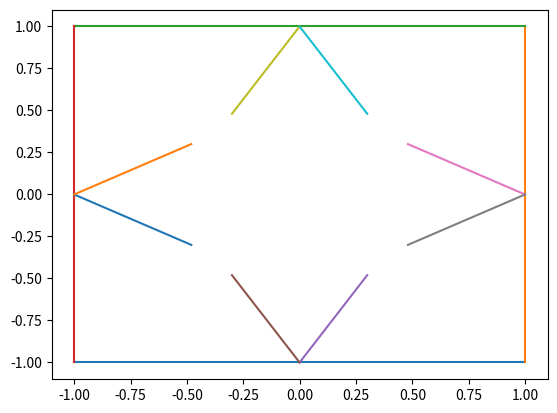

Reproduce this figure in Python.
import numpy as np
from matplotlib import pyplot as plt
import math as M

class Punto:

    def __init__(self, x, y):
        self.x = x
        self.y = y

    def show(self):
        print("x =", self.x, ", y =", self.y)

    def rotate(self, theta):
        delta = np.radians(theta)
        A = [[M.cos(delta), -M.sin(delta)], [M.sin(delta), M.cos(delta)]]
        v = np.array([self.x, self.y])
        rotated = np.matmul(A,v)
        result = Punto(rotated[0], rotated[1])
        return result

    def invert(self):
        result = Punto(-self.x, -self.y)
        return result

    def normalize(self, size=1):
        d = M.sqrt(pow(self.x,2)+pow(self.y,2))/size
        result = Punto(self.x/d, self.y/d)
        return result
    
class Segmento:

    def __init__(self, A, B):
        self.inicial = A
        self.final = B
        self.centro = Punto( (A.x + B.x)/2, (A.y + B.y)/2 )
        self.direccion = Punto( B.x - A.x, B.y - A.y )

    def show(self):
        print("Desde: ( x , y ) = (", self.inicial.x, ",", self.inicial.y, ")")
        print("\t Hasta: ( x , y ) = (", self.final.x, self.final.y, ")")
        print("\t Centro: ( x , y ) = (", self.centro.x, ",", self.centro.y, ")")
        print("\t Direccion: v = (", self.direccion.x, ",", self.direccion.y, ")")

    def crear_v_henkins(self,angle,size = 1):
        #v_henkins es un vector (class Punto)
        self.v_henkins = []

        self.v_henkins.append(self.direccion.rotate(angle).normalize(size))
        self.v_henkins.append(self.direccion.invert().rotate(-angle).normalize(size))

    def draw(self):
        x = np.array([self.inicial.x, self.final.x])
        y = np.array([self.inicial.y, self.final.y])
        plt.plot(x, y)

    def draw_v_henkins(self):
        x1 = np.array([self.centro.x, self.centro.x + self.v_henkins[0].x])
        y1 = np.array([self.centro.y, self.centro.y + self.v_henkins[0].y])
        x2 = np.array([self.centro.x, self.centro.x + self.v_henkins[1].x])
        y2 = np.array([self.centro.y, self.centro.y + self.v_henkins[1].y])

        plt.plot(x1,y1)
        plt.plot(x2,y2)
        #plt.plot(np.array([inicial.x, final_1[0]]), np.array([inicial.y, final_1[1]]))
        #plt.plot(np.array([inicial.x, final_2[0]]), np.array([inicial.y, final_2[1]]))

class Figura:

    def __init__(self, N, V):
        self.vertices = []
        self.n_vertices = N
        self.lados = []
        for i in range(0,N):
            P = Punto(V[i,0],V[i,1])
            self.vertices.append(P)

        for i in range(0,N):
            if i!=N-1: 
                L = Segmento(self.vertices[i], self.vertices[i+1])
            else:
                L = Segmento(self.vertices[N-1], self.vertices[0])
            self.lados.append(L)


    def show(self):
        for i in range(0,self.n_vertices):
            print("Punto",i, end =  ': ')
            self.vertices[i].show()

        for i in range(0,self.n_vertices):
            print("Segmento",i, end =  ': ')
            self.lados[i].show()

    def crear_v_henkins(self,angle,size=0.5):
        for i in range(0,self.n_vertices):
            self.lados[i].crear_v_henkins(angle,size)


    def draw_lados(self):
        for i in range(0,self.n_vertices):
            self.lados[i].draw()

    def draw_v_henkins(self):
        for i in range(0,self.n_vertices):
            self.lados[i].draw_v_henkins()

delta = 60
henkins_size = 0.6

MiCuadrado = Figura(4,np.array([[-1, -1], [1, -1], [1, 1], [-1, 1]]))  
MiCuadrado.crear_v_henkins(delta,henkins_size)
#MiCuadrado.show()
MiCuadrado.draw_lados()
MiCuadrado.draw_v_henkins()
plt.show()